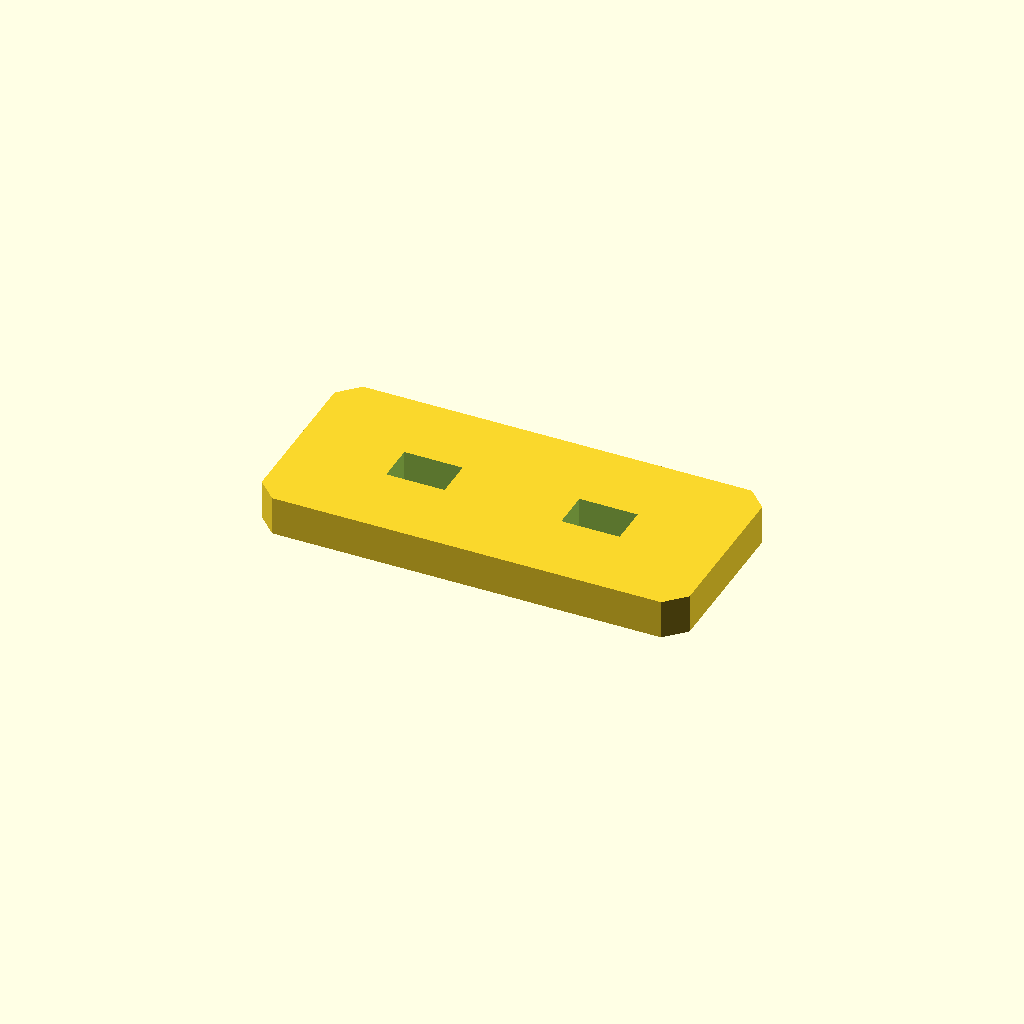
Cell 1: rendered with the file's own defaults.
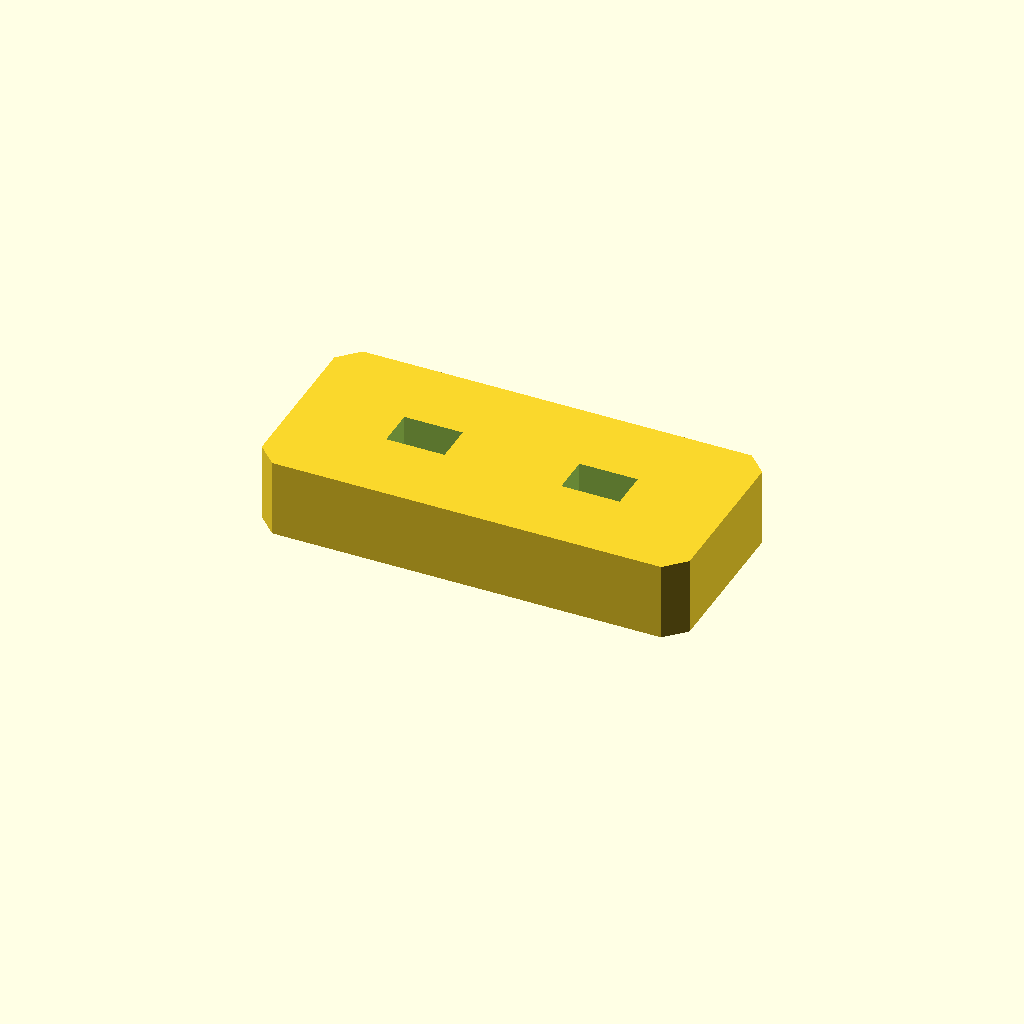
Cell 2: the same model with plate_t = 20.
One fixed orthographic camera (rotation 55°, 0°, 25°; colour scheme Cornfield) for every cell.
Source of the model, optional_data/data/sketch2/voidplates/part_0125.scad:
$fn = 32;

// ----------------------------------------------------------------------
// Windowed plate: 2 voids, 110 x 50 x 10 mm
// ----------------------------------------------------------------------

// --- parameters (mm) ---
plate_l = 110;            // plate length, X
plate_w = 50;             // plate width, Y
plate_t = 10;             // plate thickness, Z
edge_margin = 10;         // wall from the plate edge to any window
windows = 2;              // number of windows in the row
win_l = 15;               // window length
win_w = 10;               // window width
win_pitch = 45;           // window pitch along X
depth_1 = 10;             // depth of void 1 (full thickness = through)
depth_2 = 10;             // depth of void 2 (full thickness = through)
corner_c = 5;             // corner chamfer of the plate

profile = [[5, 0], [105, 0], [110, 5], [110, 45], [105, 50], [5, 50], [0, 45], [0, 5]];  // primary outline, 8 points, counter clockwise
void_1 = [[25, 20], [40, 20], [40, 30], [25, 30]];  // window 1 of the row, 4 points
void_2 = [[70, 20], [85, 20], [85, 30], [70, 30]];  // window 2 of the row, 4 points

// --- the one profile operation ---
difference() {
  linear_extrude(height = plate_t) polygon(points = profile);
  translate([0, 0, -1])
    linear_extrude(height = plate_t + 2) polygon(points = void_1);
  translate([0, 0, -1])
    linear_extrude(height = plate_t + 2) polygon(points = void_2);
}
Parameter table extracted from the source (name, type, default, range or options):
plate_l: number, default 110
plate_w: number, default 50
plate_t: number, default 10
edge_margin: number, default 10
windows: number, default 2
win_l: number, default 15
win_w: number, default 10
win_pitch: number, default 45
depth_1: number, default 10
depth_2: number, default 10
corner_c: number, default 5
